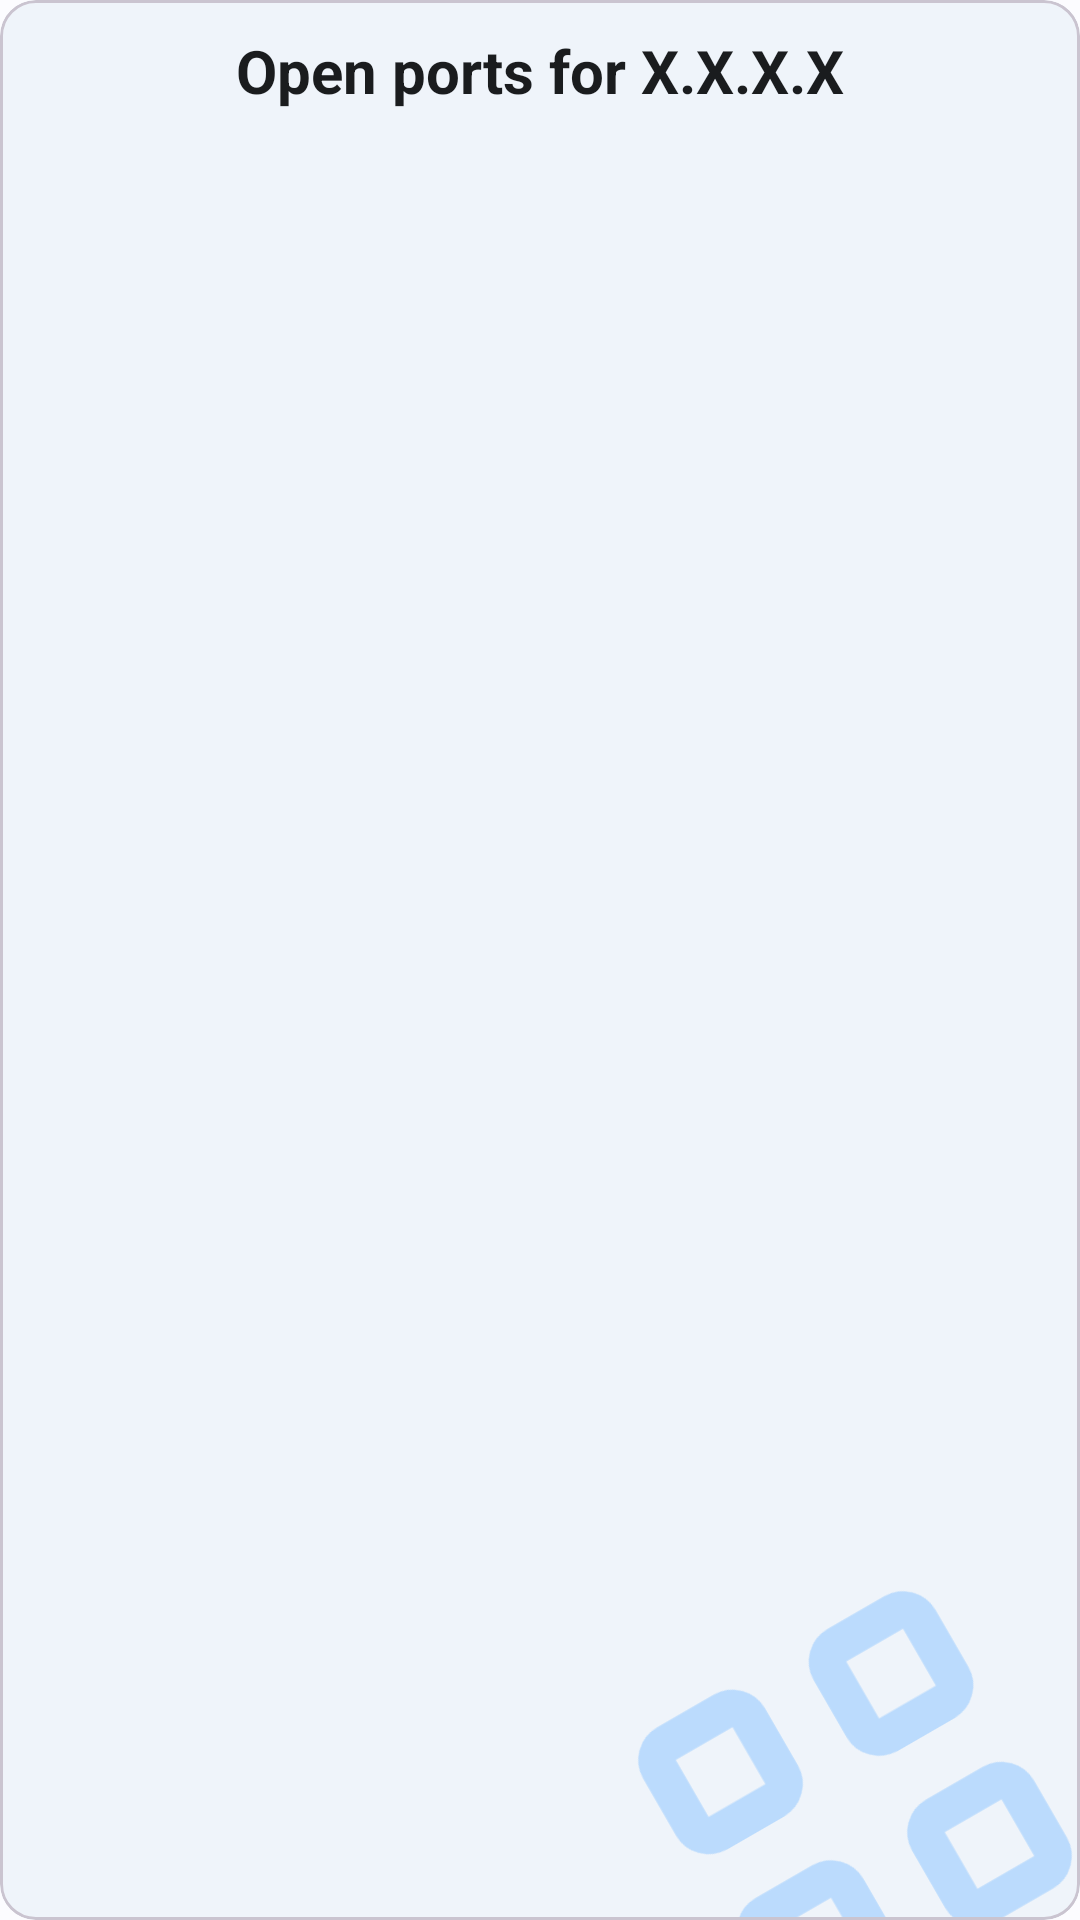

Here is an Android app screen rendered from its layout file. Give the layout XML and the strings, colors and styles it references.
<!-- AndroidManifest.xml: application theme Stryker -->
<!-- res/layout/dialog_port.xml -->
<?xml version="1.0" encoding="utf-8"?>
<com.google.android.material.card.MaterialCardView xmlns:android="http://schemas.android.com/apk/res/android"
    xmlns:app="http://schemas.android.com/apk/res-auto"
    android:id="@+id/materialCardView2"
    android:layout_width="match_parent"
    android:layout_height="wrap_content"
    android:layout_margin="10dp"
    android:elevation="8dp"
    android:layout_gravity="center"
    android:backgroundTint="#eff4fa"
    app:strokeWidth="1dp"

    >

    <androidx.constraintlayout.widget.ConstraintLayout
        android:layout_width="match_parent"

        android:layout_height="match_parent">

        <TextView
            android:id="@+id/ports_text"
            android:layout_width="wrap_content"
            android:layout_height="wrap_content"
            android:text="Open ports for X.X.X.X"
            android:textSize="20dp"
            android:textStyle="bold"
            android:padding="10dp"
            app:layout_constraintEnd_toEndOf="parent"
            app:layout_constraintStart_toStartOf="parent"
            app:layout_constraintTop_toTopOf="parent" />
        <ImageView
            android:layout_width="150dp"
            android:layout_height="150dp"
            android:layout_marginBottom="-38dp"
            android:rotation="-30"
            android:src="@drawable/more_options"
            app:layout_constraintBottom_toBottomOf="parent"
            app:layout_constraintEnd_toEndOf="parent"
            app:tint="@color/blue7" />
        <androidx.recyclerview.widget.RecyclerView
            android:id="@+id/ports"
            android:layout_width="match_parent"
            android:layout_height="wrap_content"
            android:maxHeight="500dp"
            android:padding="10dp"
            android:layout_marginBottom="10dp"
            app:layout_constraintBottom_toBottomOf="parent"
            app:layout_constraintEnd_toEndOf="parent"
            app:layout_constraintStart_toStartOf="parent"
            app:layout_constraintTop_toBottomOf="@+id/ports_text" />




    </androidx.constraintlayout.widget.ConstraintLayout>

</com.google.android.material.card.MaterialCardView>
<!-- resources referenced by this layout -->
<resources>
  <color name="blue7">#9294C8FF</color>
  <!-- drawable more_options (drawable) -->
  <vector xmlns:android="http://schemas.android.com/apk/res/android"
      android:width="24dp"
      android:height="24dp"
      android:viewportWidth="960"
      android:viewportHeight="960">
    <path
        android:fillColor="#FF000000"
        android:pathData="M340,420L200,420q-33,0 -56.5,-23.5T120,340v-140q0,-33 23.5,-56.5T200,120h140q33,0 56.5,23.5T420,200v140q0,33 -23.5,56.5T340,420ZM200,340h140v-140L200,200v140ZM340,840L200,840q-33,0 -56.5,-23.5T120,760v-140q0,-33 23.5,-56.5T200,540h140q33,0 56.5,23.5T420,620v140q0,33 -23.5,56.5T340,840ZM200,760h140v-140L200,620v140ZM760,420L620,420q-33,0 -56.5,-23.5T540,340v-140q0,-33 23.5,-56.5T620,120h140q33,0 56.5,23.5T840,200v140q0,33 -23.5,56.5T760,420ZM620,340h140v-140L620,200v140ZM760,840L620,840q-33,0 -56.5,-23.5T540,760v-140q0,-33 23.5,-56.5T620,540h140q33,0 56.5,23.5T840,620v140q0,33 -23.5,56.5T760,840ZM620,760h140v-140L620,620v140ZM340,340ZM340,620ZM620,340ZM620,620Z"/>
  </vector>
  <style name="Stryker" parent="Theme.Material3.Light.NoActionBar">
          <item name="colorPrimary">@color/blue1</item>
          <item name="colorOnPrimary">@color/white</item>
          <item name="colorPrimaryContainer">@color/blue2</item>
          <item name="colorOnPrimaryContainer">@color/blue3</item>
          <item name="colorSecondary">@color/grey1</item>
          <item name="colorOnSecondary">@color/white</item>
          <item name="colorSecondaryContainer">@color/grey2</item>
          <item name="colorOnSecondaryContainer">@color/grey3</item>
          <item name="colorTertiary">@color/blue4</item>
          <item name="colorOnTertiary">@color/white</item>
          <item name="colorTertiaryContainer">@color/blue5</item>
          <item name="colorOnTertiaryContainer">@color/blue6</item>
          <item name="colorError">@color/red1</item>
          <item name="colorErrorContainer">@color/white</item>
          <item name="colorOnError">@color/white</item>
          <item name="colorOnErrorContainer">@color/red3</item>
          <item name="android:colorBackground">@color/white2</item>
          <item name="colorOnBackground">@color/grey4</item>
          <item name="colorSurface">@color/white2</item>
          <item name="colorOnSurface">@color/grey4</item>
          <item name="colorSurfaceVariant">@color/grey6</item>
          <item name="colorOnSurfaceVariant">@color/grey6</item>
          <item name="colorOutline">@color/grey7</item>
          <item name="colorOnSurfaceInverse">@color/grey8</item>
          <item name="colorSurfaceInverse">@color/grey9</item>
          <item name="colorPrimaryInverse">@color/blue7</item>
          <item name="android:textColor">@color/grey4</item>
          <item name="android:statusBarColor">#FFFFFF</item>
          <item name="android:navigationBarColor">#FFFFFF</item>
          <item name="colorSurfaceContainerHigh">#FFFFFF</item>
  
  
      </style>
  <color name="blue1">#00639B</color>
  <color name="white">#FFFFFF</color>
  <color name="blue2">#CEE5FF</color>
  <color name="blue3">#003D6A</color>
  <color name="grey1">#51606F</color>
  <color name="grey2">#D5E4F7</color>
  <color name="grey3">#0E1D2A</color>
  <color name="blue4">#00629E</color>
  <color name="blue5">#CFE5FF</color>
  <color name="blue6">#001D34</color>
  <color name="red1">#BA1A1A</color>
  <color name="red3">#410002</color>
  <color name="white2">#FCFCFF</color>
  <color name="grey4">#1A1C1E</color>
  <color name="grey6">#42474E</color>
  <color name="grey7">#72777F</color>
  <color name="grey8">#F0F0F4</color>
  <color name="grey9">#2F3033</color>
</resources>
